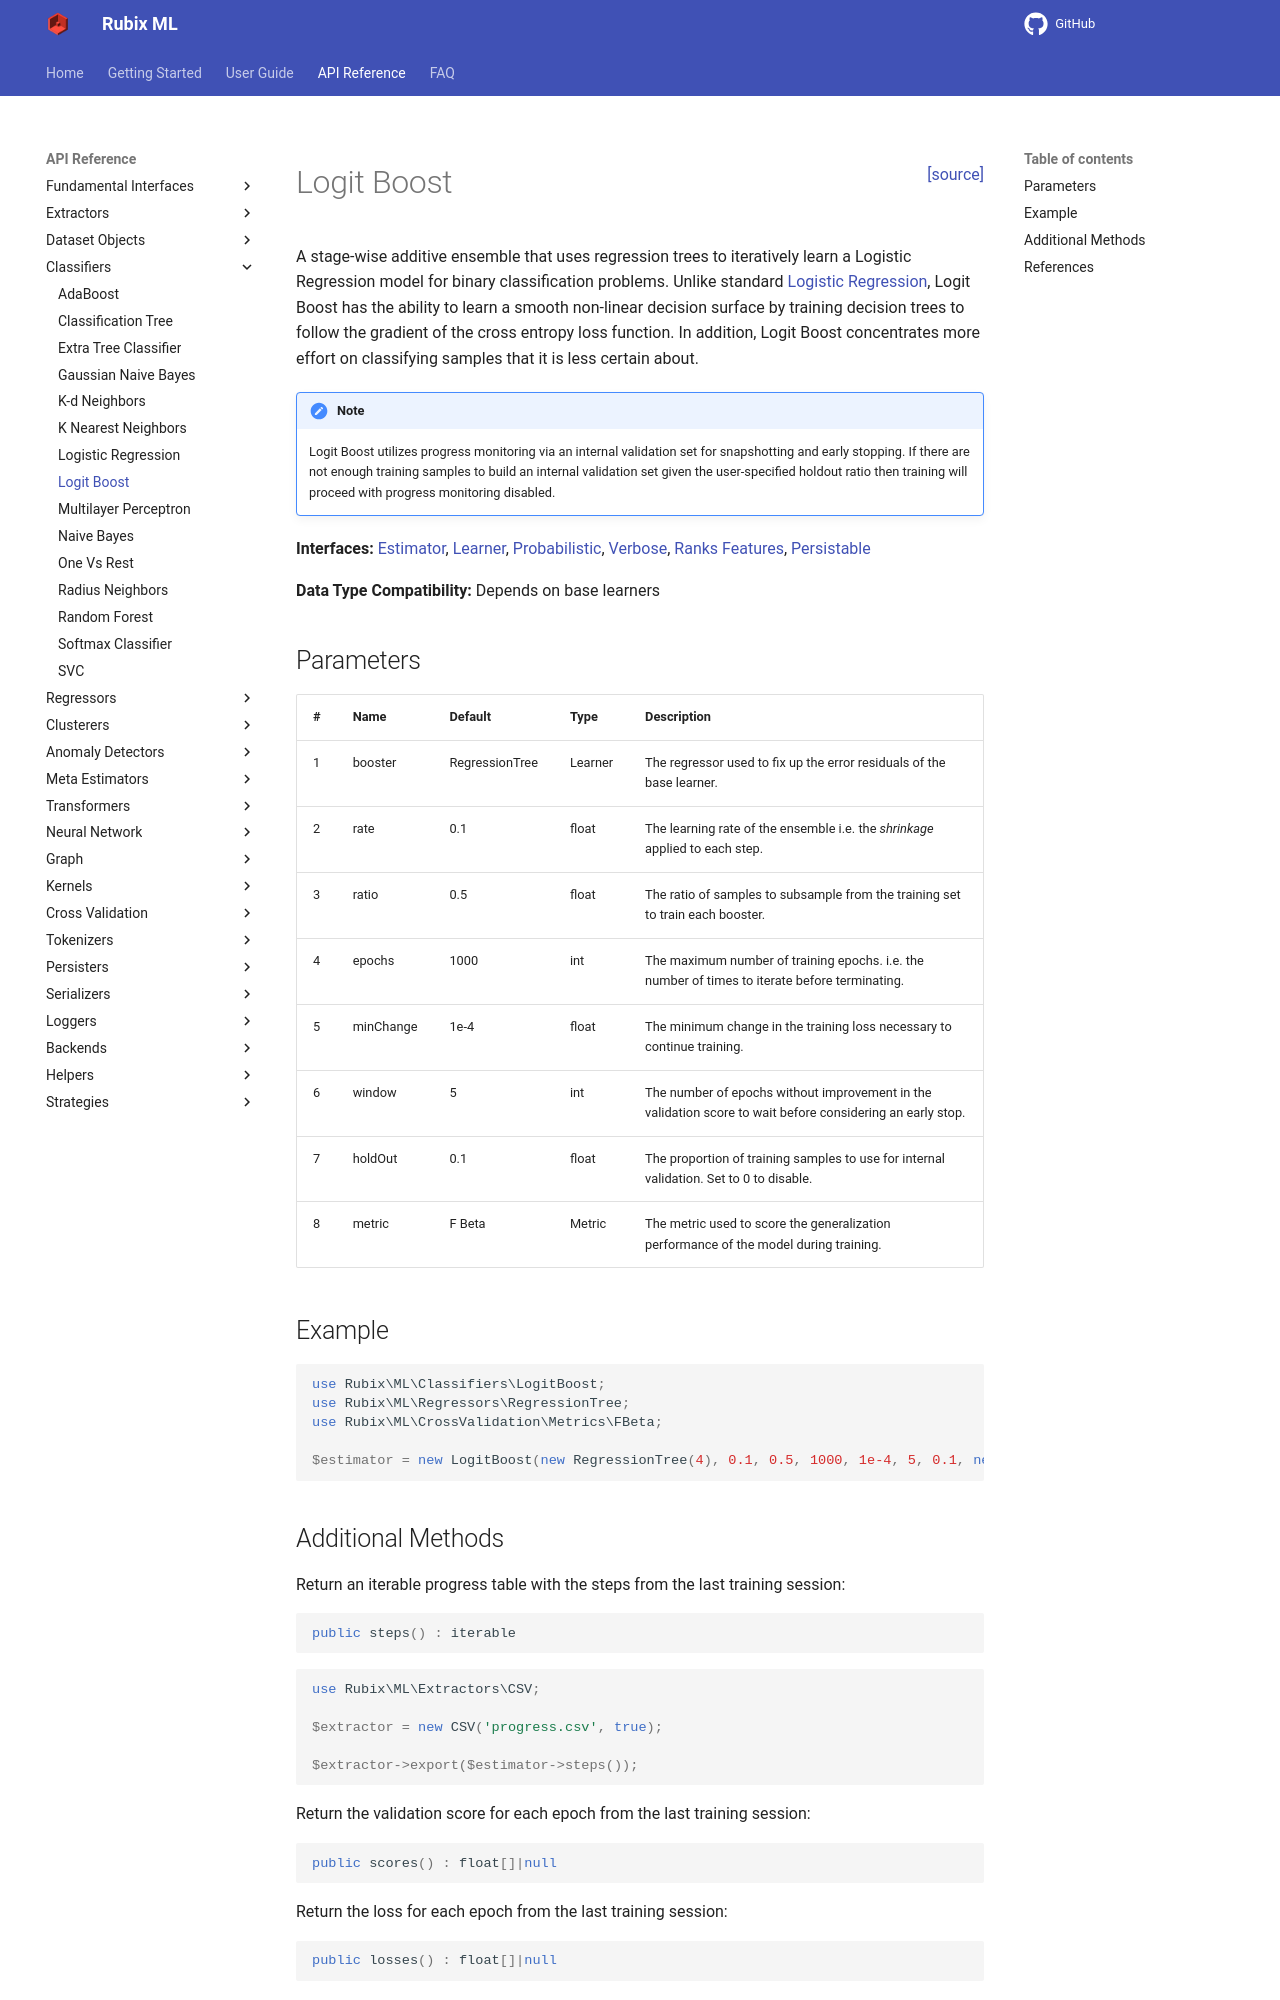

repository: RubixML/ML · page: 2.0/classifiers/logit-boost.html · generator: mkdocs

<span style="float:right;"><a href="https://github.com/RubixML/ML/blob/master/src/Classifiers/LogitBoost.php">[source]</a></span>

# Logit Boost

A stage-wise additive ensemble that uses regression trees to iteratively learn a Logistic Regression model for binary classification problems. Unlike standard [Logistic Regression](logistic-regression.md), Logit Boost has the ability to learn a smooth non-linear decision surface by training decision trees to follow the gradient of the cross entropy loss function. In addition, Logit Boost concentrates more effort on classifying samples that it is less certain about.

!!! note
    Progress monitoring and early stopping require a validation set. Use `setValidationDataset()` to supply one.

**Interfaces:** [Estimator](../estimator.md), [Learner](../learner.md), [Probabilistic](../probabilistic.md), [Verbose](../verbose.md), [Ranks Features](../ranks-features.md), [Persistable](../persistable.md)

**Data Type Compatibility:** Depends on base learners

## Parameters

| # | Name | Default | Type | Description |
| --- | --- | --- | --- | --- |
| 1 | booster | RegressionTree | Learner | The regressor used to fix up the error residuals of the base learner. |
| 2 | rate | 0.1 | float | The learning rate of the ensemble i.e. the *shrinkage* applied to each step. |
| 3 | ratio | 0.5 | float | The ratio of samples to subsample from the training set to train each booster. |
| 4 | epochs | 1000 | int | The maximum number of training epochs. i.e. the number of times to iterate before terminating. |
| 5 | minChange | 1e-5 | float | The minimum change in the training loss necessary to continue training. |
| 6 | evalInterval | 3 | int | The number of epochs to train before evaluating the model using the validation set. |
| 7 | window | 5 | int | The number of evaluations without improvement in the validation score to wait before considering an early stop. Set to 0 to disable early stopping. |
| 8 | metric | F Beta | Metric | The metric used to score the generalization performance of the model during training. |

## Example

```php
use Rubix\ML\Classifiers\LogitBoost;
use Rubix\ML\Regressors\RegressionTree;
use Rubix\ML\CrossValidation\Metrics\FBeta;

$estimator = new LogitBoost(new RegressionTree(4), 0.1, 0.5, 1000, 1e-5, 3, 5, new FBeta());
```
